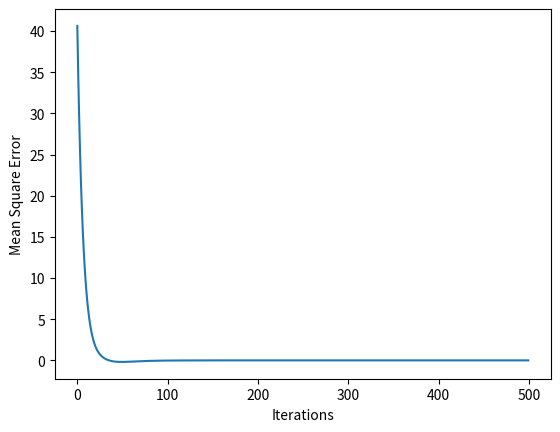

Here is the Python script that generated this plot:
# -*- coding: utf-8 -*-

import numpy as np
import matplotlib.pyplot as plt

"""This function takes actual and predicted ratings and compute total mean square error(mse) in observed ratings.
"""
def computeError(R,predR):
    
    """Your code to calculate MSE goes here"""
    mse=0
    i=len(R)
    j=len(R[0])
    for x in range(i):
        for y in range(j):
            if R[x][y]!=0:
                error=(R[x][y]-predR[x][y])
                mse+=error
    
    return mse
    


"""
This fucntion takes P (m*k) and Q(k*n) matrices alongwith user bias (U) and item bias (I) and returns predicted rating. 
where m = No of Users, n = No of items
"""
def getPredictedRatings(P,Q,U,I):
    m=len(P)
    n=len(Q[0])
    matrix=[]
    for i in range(m):
        row=[]
        for j in range(n):
            dot=P[i,:].dot(Q[:,j])
            predicted=U[i]+I[j]+dot
            row.append(predicted)
        matrix.append(row)
    return matrix
    
    
"""This fucntion runs gradient descent to minimze error in ratings by adjusting P, Q, U and I matrices based on gradients.
   The functions returns a list of (iter,mse) tuple that lists mse in each iteration
"""
def runGradientDescent(R,P,Q,U,I,iterations,alpha):
   
    stats = []
    sample=[]
    for x in range(len(R)):
        for y in range(len(R[0])):
            if R[x][y]!=0:
                tup=(x,y,R[x][y]) #contains row, col and value of R's entry != 0
                sample.append(tup)
    for i in range(iterations):
        for x,y,r in sample:
            predict_matrix=getPredictedRatings(P,Q,U,I)
            prediction=predict_matrix[x][y]
            error=r-prediction

            #updating biases
            U[x]+=alpha*(2*error)
            I[y]+=alpha*(2*error)
            
            #updating P and Q
            oldP=P
            P[x,:]+=alpha*(2*error*Q[:,y])
            Q[:,y]+=alpha*2*error*P[x,:]
        mse=computeError(R,predict_matrix)
        err=(i,mse)
        stats.append(err)
    
    """"finally returns (iter,mse) values in a list"""
    #print(stats)
    return stats
    
""" 
This method applies matrix factorization to predict unobserved values in a rating matrix (R) using gradient descent.
K is number of latent variables and alpha is the learning rate to be used in gradient decent
"""    

def matrixFactorization(R,k,iterations, alpha):

    """Your code to initialize P, Q, U and I matrices goes here. P and Q will be randomly initialized whereas U and I will be initialized as zeros. 
    Be careful about the dimension of these matrices
    """
    users,items=R.shape
    P = np.random.normal(scale=1./k, size=(users, k))
    Q = np.random.normal(scale=1./k, size=(items, k))
    Q=Q.T#Transpose this so that its k*n
    U = np.zeros(users)
    I = np.zeros(items)
    global_bias=np.mean(R[np.where(R != 0)])
    #Run gradient descent to minimize error
    stats = runGradientDescent(R,P,Q,U,I,iterations,alpha)
    
    print('P matrx:')
    print(P)
    print('Q matrix:')
    print(Q)
    print("User bias:")
    print(U)
    print("Item bias:")
    print(I)
    print("P x Q:")
    print(getPredictedRatings(P,Q,U,I))
    plotGraph(stats)
       
    
def plotGraph(stats):
    i = [i for i,e in stats]
    e = [e for i,e in stats]
    plt.plot(i,e)
    plt.xlabel("Iterations")
    plt.ylabel("Mean Square Error")
    plt.show()    
    
""""
User Item rating matrix given ratings of 5 users for 6 items.
Note: If you want, you can change the underlying data structure and can work with starndard python lists instead of np arrays
We may test with different matrices with varying dimensions and number of latent factors. Make sure your code works fine in those cases.
"""
R = np.array([
[5, 3, 0, 1, 4, 5],
[1, 0, 2, 0, 0, 0],
[3, 1, 0, 5, 1, 3],
[2, 0, 0, 0, 2, 0],
[0, 1, 5, 2, 0, 0],
])

k = 3
alpha = 0.01
iterations = 500

matrixFactorization(R,k,iterations, alpha)
